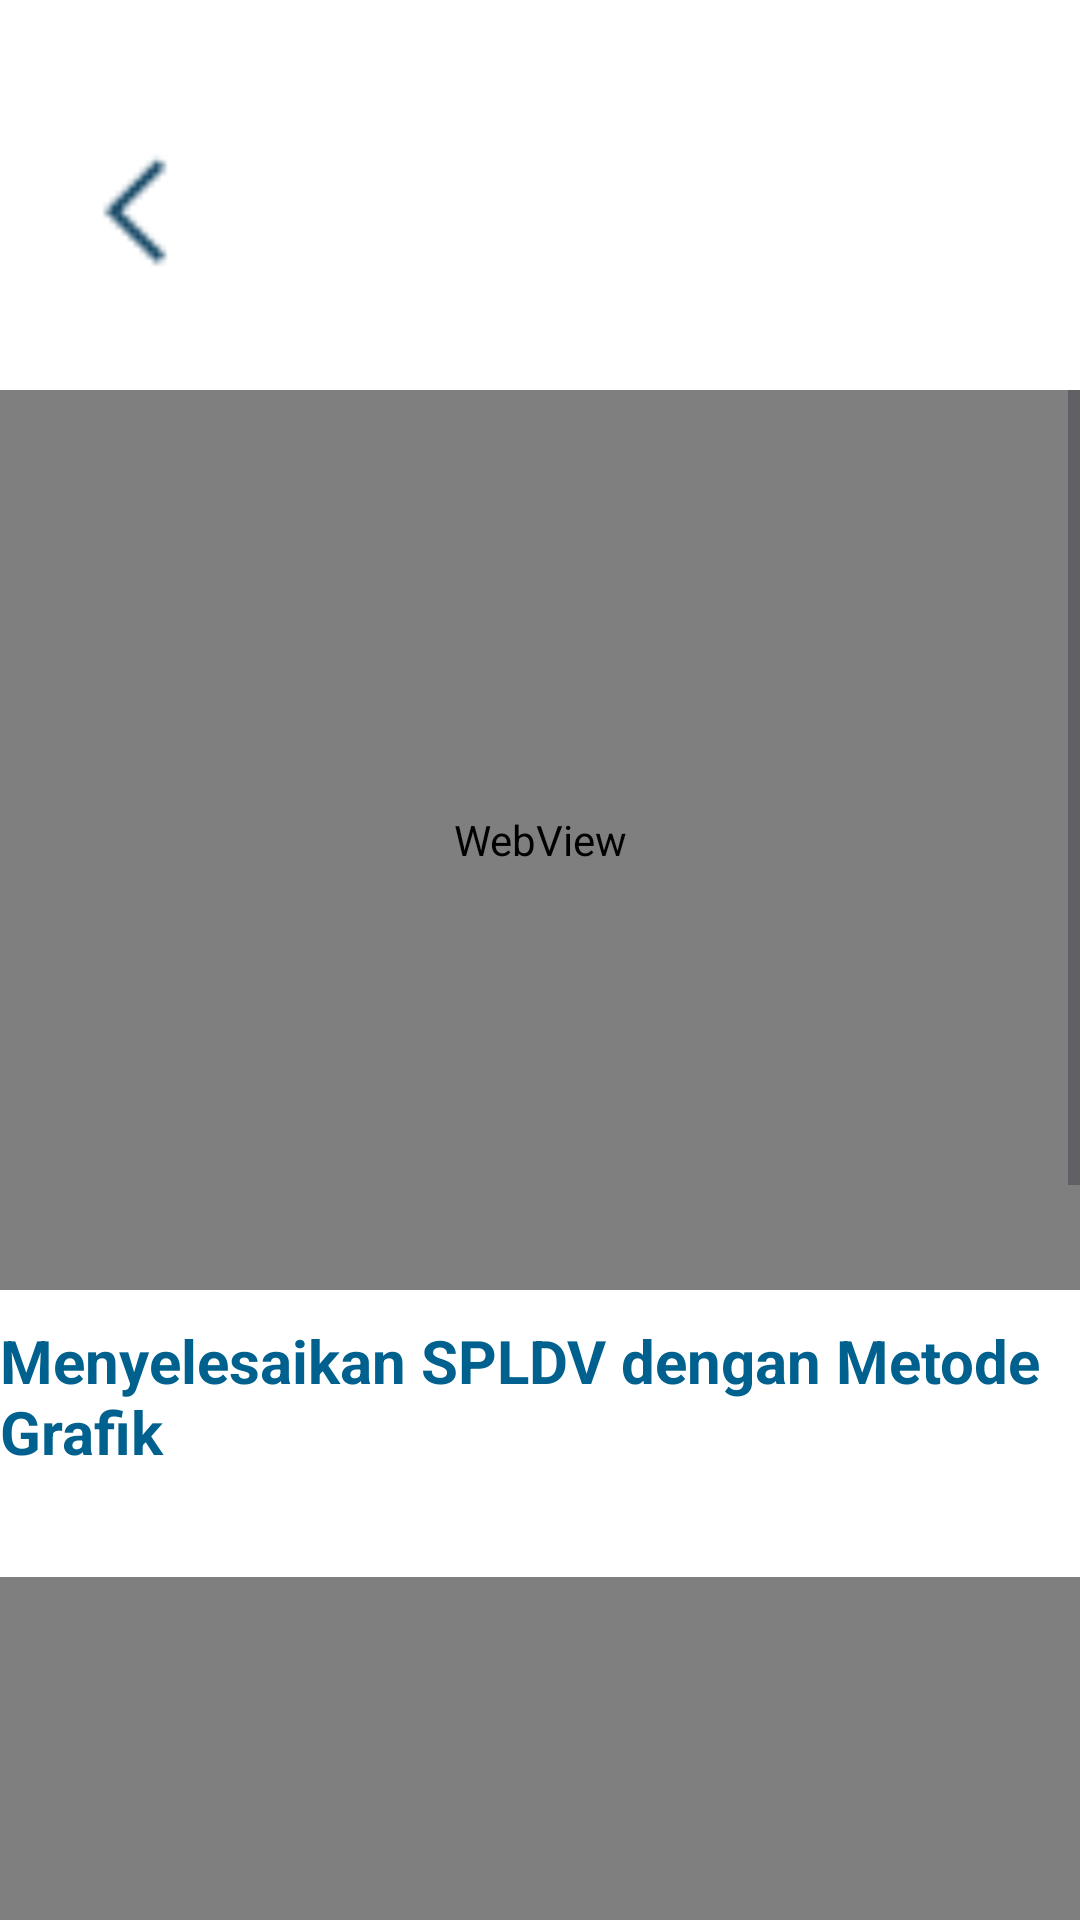

Reconstruct the res/layout file that produces this screen, plus the resources it refers to.
<!-- AndroidManifest.xml: application theme Theme.MediaPembelajaran -->
<!-- res/layout/activity_videopembelajaran.xml -->
<?xml version="1.0" encoding="utf-8"?>
<RelativeLayout xmlns:android="http://schemas.android.com/apk/res/android"
    xmlns:app="http://schemas.android.com/apk/res-auto"
    xmlns:tools="http://schemas.android.com/tools"
    android:layout_width="match_parent"
    android:layout_height="match_parent"
    android:background="@color/white"
    tools:context=".latihan">
    <LinearLayout
        android:layout_width="match_parent"
        android:layout_height="wrap_content"
        android:orientation="vertical">
        <ImageView
            android:layout_width="80dp"
            android:layout_height="80dp"
            android:id="@+id/back"
            android:src="@drawable/kembali"
            android:layout_marginStart="5dp"
            android:layout_marginTop="30dp"
            android:layout_gravity="center_vertical"/>

        <ScrollView
            android:layout_width="match_parent"
            android:layout_height="720dp"
            android:layout_marginTop="20dp">
            <LinearLayout
                android:layout_width="match_parent"
                android:layout_height="wrap_content"
                android:orientation="vertical">
                <WebView
                    android:layout_width="match_parent"
                    android:layout_height="300dp"
                    android:id="@+id/web_view"
                    tools:ignore="MissingConstraints,WebViewLayout" />
                <TextView
                    android:layout_width="wrap_content"
                    android:layout_height="wrap_content"
                    android:text="Menyelesaikan SPLDV dengan Metode Grafik"
                    android:textSize="20sp"
                    android:textColor="@color/biru"
                    android:textStyle="bold"
                    android:layout_marginTop="10dp"/>
                <WebView
                    android:layout_width="match_parent"
                    android:layout_height="300dp"
                    android:id="@+id/web_view2"
                    android:layout_marginTop="35dp"
                    tools:ignore="MissingConstraints,WebViewLayout" />
                <TextView
                    android:layout_width="wrap_content"
                    android:layout_height="wrap_content"
                    android:text="Menyelesaikan SPLDV dengan Metode Substitusi"
                    android:textSize="20sp"
                    android:textColor="@color/biru"
                    android:textStyle="bold"
                    android:layout_marginTop="10dp"/>
                <WebView
                    android:layout_width="match_parent"
                    android:layout_height="300dp"
                    android:id="@+id/web_view3"
                    android:layout_marginTop="35dp"
                    tools:ignore="MissingConstraints,WebViewLayout" />
                <TextView
                    android:layout_width="wrap_content"
                    android:layout_height="wrap_content"
                    android:text="Menyelesaikan SPLDV dengan Metode Eliminasi"
                    android:textSize="20sp"
                    android:textColor="@color/biru"
                    android:textStyle="bold"
                    android:layout_marginTop="10dp"/>
                <WebView
                    android:layout_width="match_parent"
                    android:layout_height="300dp"
                    android:id="@+id/web_view4"
                    android:layout_marginTop="35dp"
                    tools:ignore="MissingConstraints,WebViewLayout" />
                <TextView
                    android:layout_width="wrap_content"
                    android:layout_height="wrap_content"
                    android:text="Menyelesaikan SPLDV dengan Metode Campuran"
                    android:textSize="20sp"
                    android:textColor="@color/biru"
                    android:textStyle="bold"
                    android:layout_marginTop="10dp"/>
                <WebView
                    android:layout_width="match_parent"
                    android:layout_height="300dp"
                    android:id="@+id/web_view5"
                    android:layout_marginTop="35dp"
                    tools:ignore="MissingConstraints,WebViewLayout" />
                <TextView
                    android:layout_width="wrap_content"
                    android:layout_height="wrap_content"
                    android:text="Menyelesaikan Soal Cerita SPLDV"
                    android:textSize="20sp"
                    android:textColor="@color/biru"
                    android:textStyle="bold"
                    android:layout_marginTop="10dp"/>
                <TextView
                    android:layout_width="wrap_content"
                    android:layout_height="wrap_content"
                    android:text="Menyelesaikan Soal Cerita SPLDV"
                    android:textSize="20sp"
                    android:textColor="@color/white"
                    android:textStyle="bold"
                    android:layout_marginTop="10dp"/>
            </LinearLayout>
        </ScrollView>
    </LinearLayout>
</RelativeLayout>
<!-- resources referenced by this layout -->
<resources>
  <color name="biru">#00608E</color>
  <color name="white">#FFFFFFFF</color>
  <!-- drawable kembali: png bitmap (drawable, 571 bytes) -->
  <style name="Theme.MediaPembelajaran" parent="Base.Theme.MediaPembelajaran" />
  <style name="Base.Theme.MediaPembelajaran" parent="Theme.Material3.DayNight.NoActionBar">
          
          
      </style>
</resources>
